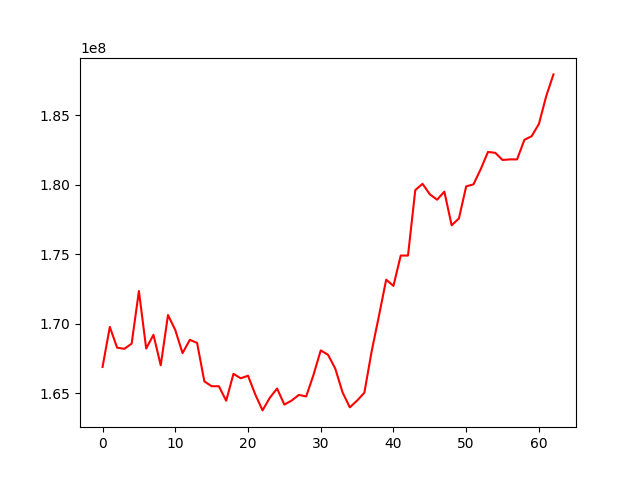

Values plotted in this chart, from the file beside it:
, 0
0, 166883197
1, 169764016
2, 168271891
3, 168186286
4, 168557735
5, 172346333
6, 168209696
7, 169194022
8, 167000246
9, 170618808
10, 169539610
11, 167875011
12, 168832931
13, 168611734
14, 165842429
15, 165495364
16, 165492519
17, 164450276
18, 166385712
19, 166066140
20, 166253225
21, 164902440
22, 163755398
23, 164664298
24, 165330889
25, 164171930
26, 164464412
27, 164871396
28, 164758193
29, 166302780
30, 168071670
31, 167761407
32, 166761219
33, 165053805
34, 163976396
35, 164459743
36, 165029814
37, 168000080
38, 170544830
39, 173164580
40, 172713405
41, 174898906
42, 174898906
43, 179610611
44, 180061078
45, 179309510
46, 178918039
47, 179498186
48, 177076129
49, 177566743
50, 179878279
51, 180021743
52, 181117526
53, 182355762
54, 182290044
55, 181777893
56, 181818778
57, 181818778
58, 183225435
59, 183486909
... 3 more rows
